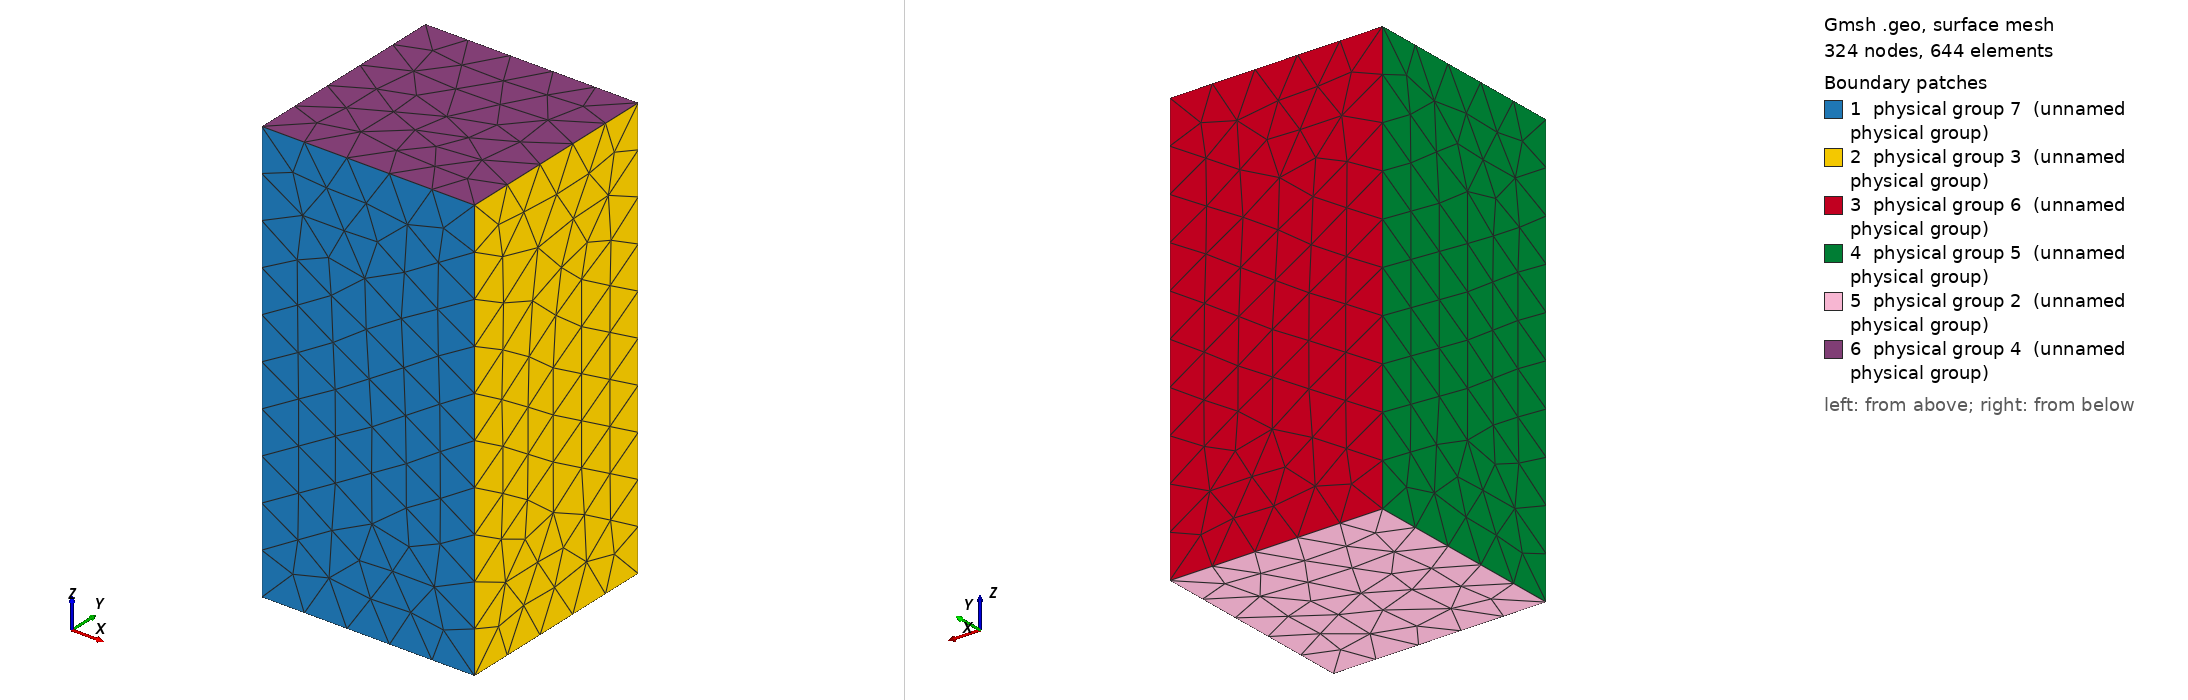

Gmsh geometry script, surface-meshed: 324 nodes, 644 surface elements. Boundary patches (legend numbers): 1 physical group 7 (unnamed physical group), 2 physical group 3 (unnamed physical group), 3 physical group 6 (unnamed physical group), 4 physical group 5 (unnamed physical group), 5 physical group 2 (unnamed physical group), 6 physical group 4 (unnamed physical group). Left view from above one corner, right view from below the opposite corner. Legend entries are the model's physical surfaces. The drawing asked Gmsh for element sizes between 1% and 20% of the model's largest extent; the script's own settings can give other sizes.

=== parallelepiped_l112_cl02.geo (drawn) ===
cli = 0.2;
cx = 0.5;
cy = 0.5;
cz = 1.0;
lx = 0.5;
ly = 0.5;
lz = 1.0;
Point (1) = {cx-lx,cy-ly,cz-lz,cli};
Point (2) = {cx+lx,cy-ly,cz-lz,cli};
Point (3) = {cx+lx,cy-ly,cz+lz,cli};
Point (4) = {cx-lx,cy-ly,cz+lz,cli};
Point (5) = {cx-lx,cy+ly,cz-lz,cli};
Point (6) = {cx+lx,cy+ly,cz-lz,cli};
Point (7) = {cx+lx,cy+ly,cz+lz,cli};
Point (8) = {cx-lx,cy+ly,cz+lz,cli};
Line(1) = {1,2};
Line(2) = {2,3};
Line(3) = {3,4};
Line(4) = {4,1};
Line(5) = {5,6};
Line(6) = {6,7};
Line(7) = {7,8};
Line(8) = {8,5};
Line(9) = {2,6};
Line(10) = {3,7};
Line(11) = {1,5};
Line(12) = {4,8};
Line Loop(1) = {1,2,3,4};
Plane Surface(1) = {1};
Line Loop(2) = {9,6,-10,-2};
Plane Surface(2) = {2};
Line Loop(3) = {-5,-8,-7,-6};
Plane Surface(3) = {3};
Line Loop(4) = {-11,-4,12,8};
Plane Surface(4) = {4};
Line Loop(5) = {-1,11,5,-9};
Plane Surface(5) = {5};
Line Loop(6) = {-3,10,7,-12};
Plane Surface(6) = {6};
Surface Loop(1) = {3,5,1,2,6,4};
Volume(1) = {1};
Physical Volume(1) = {1};
Physical Surface(2) = {5};
Physical Surface(3) = {2};
Physical Surface(4) = {6};
Physical Surface(5) = {4};
Physical Surface(6) = {3};
Physical Surface(7) = {1};
